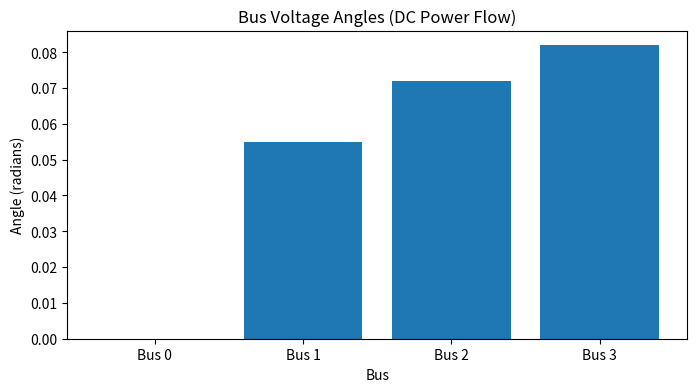
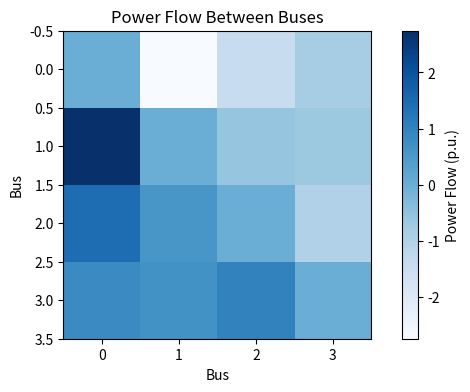

Write Python code to recreate these figures, in order.
import numpy as np
import matplotlib.pyplot as plt

# ===========================
# 1. System Set-up
# ===========================

# Reactances between buses (p.u.)
reactances = np.array([[0, 0.02, 0.05, 0.1],  # Line reactances between buses
                       [0.02, 0, 0.03, 0.04],
                       [0.05, 0.03, 0, 0.01],
                       [0.1, 0.04, 0.01, 0]]) 

# B' matrix (admittance matrix)
def create_admittance_matrix(reactances):
    num_buses = reactances.shape[0]
    B_prime = np.zeros((num_buses, num_buses))
    
    for i in range(num_buses):
        for j in range(num_buses):
            if i != j:
                B_prime[i, j] = -1 / reactances[i, j]
        B_prime[i, i] = -np.sum(B_prime[i, :])
    
    return B_prime

B_prime = create_admittance_matrix(reactances)

# Demand at each bus
bus_demand = np.array([2.0, 1.5, 1.0, 2.5])  # Active power demand in p.u.

# Reference bus (slack bus), assume bus 0
reference_bus = 0

# ================================
# 2. Solve DC Power Flow Equations
# ================================

def solve_dc_power_flow(B_prime, bus_demand, reference_bus):
    # Remove the reference bus row and column for solving
    B_prime_reduced = np.delete(np.delete(B_prime, reference_bus, axis=0), reference_bus, axis=1)
    demand_reduced = np.delete(bus_demand, reference_bus)
    
    # Solve for angles (θ) of non-reference buses
    angles = np.linalg.solve(B_prime_reduced, demand_reduced)
    
    # Insert reference bus angle (0)
    full_angles = np.insert(angles, reference_bus, 0)
    
    return full_angles

# Solve for bus angles
theta = solve_dc_power_flow(B_prime, bus_demand, reference_bus)

# ================================
# 3. Calculate Line Flows
# ================================

def calculate_line_flows(theta, reactances):
    num_buses = len(theta)
    line_flows = np.zeros((num_buses, num_buses))
    
    for i in range(num_buses):
        for j in range(num_buses):
            if i != j:
                line_flows[i, j] = (theta[i] - theta[j]) / reactances[i, j]
    
    return line_flows

line_flows = calculate_line_flows(theta, reactances)

# ================================
# 4. Plot Results
# ================================

print("Bus angles (radians):", theta)
print("Line flows (p.u.):")
print(line_flows)

# Plot bus angles
plt.figure(figsize=(8, 4))
plt.bar(range(len(theta)), theta, tick_label=[f"Bus {i}" for i in range(len(theta))])
plt.xlabel("Bus")
plt.ylabel("Angle (radians)")
plt.title("Bus Voltage Angles (DC Power Flow)")
plt.show()

# Plot line flows
plt.figure(figsize=(8, 4))
plt.imshow(line_flows, cmap='Blues', interpolation='nearest')
plt.colorbar(label="Power Flow (p.u.)")
plt.xlabel("Bus")
plt.ylabel("Bus")
plt.title("Power Flow Between Buses")
plt.show()
